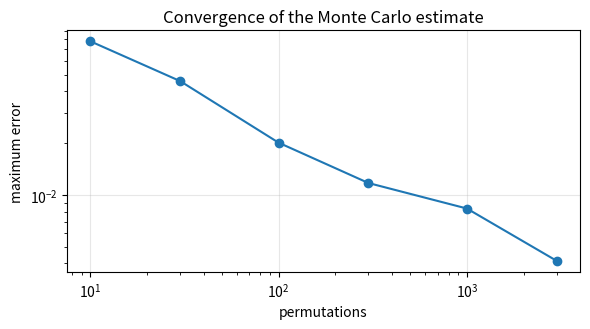
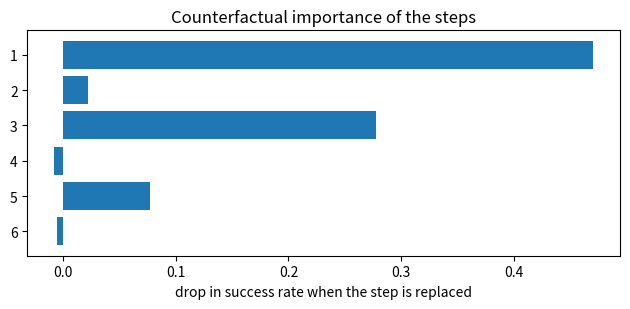

These figures' Python source, in order:
import numpy as np
import matplotlib.pyplot as plt
from itertools import combinations, permutations
from math import factorial

rng = np.random.default_rng(0)

TOOLS = ["search", "db", "calc", "translate", "calendar"]


def agent_quality(subset):
    """The quality of the agent answer given the available set of tools. The structure is
    known: search is required — without it the agent does not answer at all;
    db and calc are useful separately and give another 0.25 together — an interaction;
    calendar gives a little, translate gives nothing."""
    S = set(subset)
    if "search" not in S:
        return 0.0
    q = 0.40
    q += 0.20 if "db" in S else 0.0
    q += 0.10 if "calc" in S else 0.0
    q += 0.25 if {"db", "calc"} <= S else 0.0
    q += 0.05 if "calendar" in S else 0.0
    return q


print("all tools:   ", agent_quality(TOOLS))
print("without search:", agent_quality([t for t in TOOLS if t != "search"]))
print("search only: ", agent_quality(["search"]))

def shapley_exact(tools, value):
    """Exact Shapley values: enumeration over all subsets."""
    n = len(tools)
    phi = {}
    for t in tools:
        rest = [x for x in tools if x != t]
        total = 0.0
        for k in range(len(rest) + 1):
            for S in combinations(rest, k):
                weight = factorial(k) * factorial(n - k - 1) / factorial(n)
                total += weight * (value(set(S) | {t}) - value(S))
        phi[t] = total
    return phi


phi = shapley_exact(TOOLS, agent_quality)
for tool, value in sorted(phi.items(), key=lambda kv: -kv[1]):
    print(f"{tool:10} {value:6.4f}")

print("\ncoalitions enumerated:", 2 ** len(TOOLS))
print("sum of contributions =", round(sum(phi.values()), 6), "|", agent_quality(TOOLS))

def shapley_mc(tools, value, n_samples, rng):
    """The Shapley estimate over random permutations of the tools."""
    phi = {t: 0.0 for t in tools}
    for _ in range(n_samples):
        order = list(rng.permutation(tools))
        before = set()
        v_before = value(before)
        for t in order:
            before.add(t)
            v_after = value(before)
            phi[t] += v_after - v_before
            v_before = v_after
    return {t: v / n_samples for t, v in phi.items()}


sizes = [10, 30, 100, 300, 1000, 3000]
errors = []
for n in sizes:
    runs = [shapley_mc(TOOLS, agent_quality, n, np.random.default_rng(seed)) for seed in range(20)]
    err = np.mean([max(abs(r[t] - phi[t]) for t in TOOLS) for r in runs])
    errors.append(err)
    print(f"{n:>5} {'permutations → error'} {err:.4f}")

plt.figure(figsize=(6, 3.4))
plt.plot(sizes, errors, marker="o")
plt.xscale("log")
plt.yscale("log")
plt.xlabel("permutations")
plt.ylabel("maximum error")
plt.title("Convergence of the Monte Carlo estimate")
plt.grid(alpha=0.3)
plt.tight_layout()
plt.show()

runs = [shapley_mc(TOOLS, agent_quality, 100, np.random.default_rng(seed)) for seed in range(8)]
for tool in TOOLS:
    values = [r[tool] for r in runs]
    print(f"{tool:10} {np.mean(values):6.4f} ± {np.std(values):.4f}   "
          f"[{min(values):.3f}, {max(values):.3f}]")

loo = {t: agent_quality(TOOLS) - agent_quality([x for x in TOOLS if x != t]) for t in TOOLS}

print(f"{'tool':10} {'Shapley':>10} {'leave-one-out':>10}")
for t in TOOLS:
    print(f"{t:10} {phi[t]:10.4f} {loo[t]:10.4f}")

print("\nsum of leave-one-out:", round(sum(loo.values()), 4))
print("sum of Shapley:      ", round(sum(phi.values()), 4))

TRACE = ["Plan: first pin down the period, then compute", "The user asks about revenue", "Call db_lookup: revenue by quarter", "Four numbers received", "Let me check I am not confusing a quarter with a half-year", "Answer: a 12 per cent growth"]

# The effect of a step on success — what the method has to recover
EFFECT = [0.45, 0.05, 0.30, 0.02, 0.10, 0.03]


def run_from(step_index, replaced, rng, n=400):
    """The share of successful completions if step step_index is replaced by another one."""
    p = 0.9
    for i, effect in enumerate(EFFECT):
        if i == step_index and replaced:
            p -= effect
    p = float(np.clip(p, 0.0, 1.0))
    return rng.random(n) < p


base = run_from(-1, False, np.random.default_rng(0)).mean()
importance = []
for i in range(len(TRACE)):
    changed = run_from(i, True, np.random.default_rng(100 + i)).mean()
    importance.append(base - changed)
    print(f"{i + 1}. {TRACE[i][:46]:48} {base - changed:6.3f}")

plt.figure(figsize=(6.4, 3.2))
plt.barh(range(len(TRACE), 0, -1), importance)
plt.yticks(range(len(TRACE), 0, -1), [f"{i + 1}" for i in range(len(TRACE))])
plt.xlabel("drop in success rate when the step is replaced")
plt.title("Counterfactual importance of the steps")
plt.tight_layout()
plt.show()

def make_trace(rng, n_agents=4, n_steps=12):
    """A trace of 12 steps and 4 agents; the fault is injected at a known step by a known agent."""
    culprit = int(rng.integers(n_agents))
    step = int(rng.integers(2, n_steps - 2))
    owners = rng.integers(0, n_agents, size=n_steps)
    owners[step] = culprit
    return owners, culprit, step


def guess_last(owners):
    """Naive heuristic: the one who spoke last is to blame."""
    return int(owners[-1]), len(owners) - 1


def guess_middle(owners):
    """Naive heuristic: the failure is in the middle of the trace."""
    return int(owners[len(owners) // 2]), len(owners) // 2


rng2 = np.random.default_rng(7)
hits = {"last": [0, 0], "middle": [0, 0]}
N = 2000
for _ in range(N):
    owners, culprit, step = make_trace(rng2)
    for name, guess in (("last", guess_last), ("middle", guess_middle)):
        who, when = guess(owners)
        hits[name][0] += who == culprit
        hits[name][1] += when == step

for name, (who, when) in hits.items():
    print(f"{name:8} {'agent:'} {who / N:6.1%}   {'step:'} {when / N:6.1%}")

print(f"\n{'random guessing of the agent:'} {1 / 4:.1%}")
